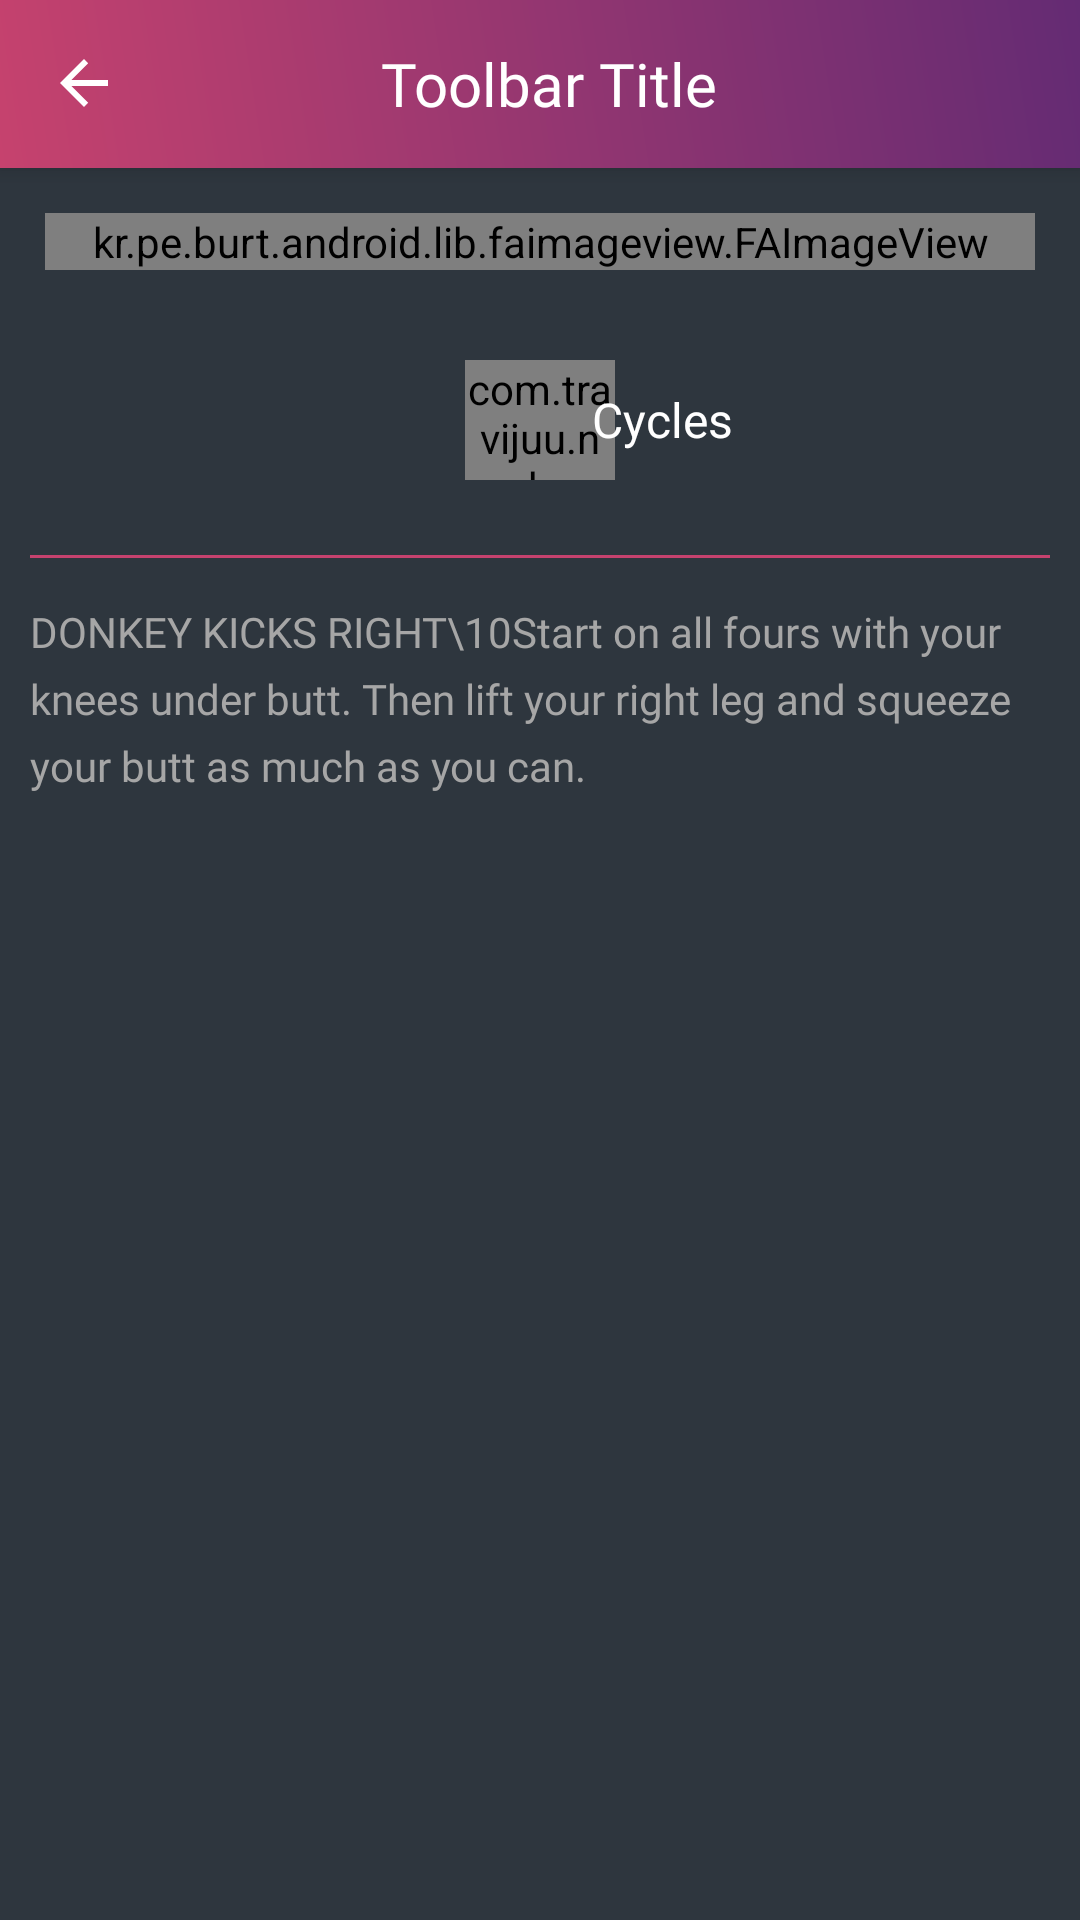

This screen was rendered from an Android layout file. Write that file and the resources it references.
<!-- AndroidManifest.xml: application theme AppTheme -->
<!-- res/layout/exc_details_layout.xml -->
<?xml version="1.0" encoding="utf-8"?>
<androidx.coordinatorlayout.widget.CoordinatorLayout xmlns:android="http://schemas.android.com/apk/res/android"
    xmlns:aapt="http://schemas.android.com/aapt"
    xmlns:app="http://schemas.android.com/apk/res-auto"
    android:layout_width="match_parent"
    android:layout_height="match_parent"
    android:background="@color/dark_color">

    <com.google.android.material.appbar.AppBarLayout
        android:id="@+id/exc_details_layout_appBarLayout"
        android:layout_width="match_parent"
        android:background="@drawable/a1_grad"
        android:layout_height="wrap_content">

        <androidx.appcompat.widget.Toolbar
            android:id="@+id/exc_details_layout_mtoolbar"
            android:layout_width="match_parent"
            android:layout_height="wrap_content"
            android:minHeight="55dp"
            android:theme="@style/myToolbarTheme"
            app:navigationIcon="?attr/homeAsUpIndicator">

            <TextView
                android:id="@+id/exc_details_layout_toolbar_title"
                android:layout_width="match_parent"
                android:layout_height="wrap_content"
                android:layout_gravity="start"
                android:gravity="center"
                android:layout_marginRight="50dp"
                android:fontFamily="@font/roboto_black"
                android:text="Toolbar Title"
                android:singleLine="true"
                android:textColor="@color/white"
                android:textSize="20dp" />
        </androidx.appcompat.widget.Toolbar>
    </com.google.android.material.appbar.AppBarLayout>

    <ScrollView
        android:layout_width="match_parent"
        android:layout_height="wrap_content"
        android:scrollbars="none"
        app:layout_behavior="com.google.android.material.appbar.AppBarLayout$ScrollingViewBehavior">

        <RelativeLayout
            android:layout_width="match_parent"
            android:layout_height="match_parent">

            <RelativeLayout
                android:id="@+id/fff"
                android:layout_margin="15dp"
                android:layout_width="match_parent"
                android:background="@drawable/corner1"
                android:layout_height="wrap_content">

                <kr.pe.burt.android.lib.faimageview.FAImageView
                    android:id="@+id/animation_exDetail"
                    android:layout_width="match_parent"
                    android:layout_height="match_parent"
                    android:layout_alignParentTop="true"
                    />
            </RelativeLayout>



            <com.travijuu.numberpicker.library.NumberPicker
                android:id="@+id/number_picker"
                android:layout_width="50dp"
                android:layout_height="40dp"
                android:layout_below="@+id/fff"
                android:layout_centerHorizontal="true"
                android:layout_marginTop="15dp"
                android:layout_marginBottom="5dp"
                app:custom_layout="@layout/number_picker_custom_layout"
                app:focusable="false"
                app:max="10"
                app:min="0"
                app:unit="1"
                app:value="-5" />

            <TextView
                android:id="@+id/numberpicker_cycles"
                android:layout_width="wrap_content"
                android:layout_height="wrap_content"
                android:layout_above="@+id/rtrt"
                android:layout_marginStart="-8dp"
                android:layout_below="@+id/fff"
                android:layout_centerHorizontal="true"
                android:layout_marginLeft="10dp"
                android:layout_marginBottom="5dp"
                android:textColor="@color/white"
                android:layout_centerInParent="true"
                android:layout_marginTop="15dp"
                android:layout_toRightOf="@+id/number_picker"
                android:gravity="center"
                android:text="Cycles"
                android:textSize="16dp" />


            <RelativeLayout
                android:id="@+id/rtrt"
                android:layout_width="match_parent"
                android:layout_height="1dp"
                android:layout_marginLeft="10dp"
                android:layout_marginTop="20dp"
                android:layout_marginRight="10dp"
                android:layout_below="@+id/number_picker"
                android:background="@color/colorPrimary"/>

            <TextView
                android:id="@+id/description_exDetail"
                android:layout_width="wrap_content"
                android:layout_height="wrap_content"
                android:layout_below="@+id/rtrt"
                android:layout_centerInParent="true"
                android:layout_marginTop="15dp"
                android:fontFamily="@font/robotomedium"
                android:lineSpacingExtra="6dp"
                android:paddingLeft="10dp"
                android:paddingRight="10dp"
                android:text="DONKEY KICKS RIGHT\10Start on all fours with your knees under butt. Then lift your right leg and squeeze your butt as much as you can."
                android:textColor="#a6a6a6"
                android:textSize="14dp" />

            <LinearLayout
                android:id="@+id/nativeAdContainer"
                android:layout_width="match_parent"
                android:layout_height="wrap_content"
                android:layout_below="@+id/description_exDetail"
                android:layout_marginTop="15dp"
                android:background="@drawable/shape_roundedwhite"
                android:orientation="vertical"
                android:paddingTop="3dp"
                android:paddingBottom="0dp"
                android:visibility="gone" />
        </RelativeLayout>
    </ScrollView>
</androidx.coordinatorlayout.widget.CoordinatorLayout>
<!-- res/layout/number_picker_custom_layout.xml (included above) -->
<?xml version="1.0" encoding="utf-8"?>
<LinearLayout xmlns:android="http://schemas.android.com/apk/res/android"
    xmlns:aapt="http://schemas.android.com/aapt"
    xmlns:app="http://schemas.android.com/apk/res-auto"
    android:layout_width="130dp"
    android:layout_height="40dp"
    android:orientation="horizontal">

    <Button
        android:id="@+id/decrement"
        android:layout_width="30dp"
        android:visibility="gone"
        android:layout_height="match_parent"
        android:background="@drawable/a3_grad"
        android:padding="0dp"
        android:text="—"
        android:textColor="@color/dark_color"
        android:textSize="16dp"
        android:textStyle="bold" />

    <EditText
        android:id="@+id/display"
        android:layout_width="50dp"
        android:layout_height="match_parent"
        android:background="@color/dark_color"
        android:gravity="center"
        android:inputType="number"
        android:text="1 s"
        android:textColor="@color/white"
        android:textSize="16dp" />

    <Button
        android:id="@+id/increment"
        android:layout_width="30dp"
        android:visibility="gone"
        android:layout_height="match_parent"
        android:background="@drawable/a3_grad"
        android:padding="0dp"
        android:text="+"
        android:textColor="@color/white"
        android:textSize="16dp" />
</LinearLayout>
<!-- resources referenced by this layout -->
<resources>
  <color name="colorPrimary">#C6426E</color>
  <color name="dark_color">#2E363E</color>
  <color name="white">#ffffffff</color>
  <!-- drawable a1_grad (drawable) -->
  <?xml version="1.0" encoding="utf-8"?>
  <shape xmlns:android="http://schemas.android.com/apk/res/android">
      <gradient
          android:angle="225"
          android:startColor="#642B73"
          android:endColor="#C6426E"/>
  
  
  </shape>
  <!-- drawable a3_grad (drawable) -->
  <?xml version="1.0" encoding="utf-8"?>
  <shape xmlns:android="http://schemas.android.com/apk/res/android">
      <gradient
          android:angle="225"
          android:endColor="#C6426E"
          android:startColor="#642B73" />
  
      <corners android:radius="200dp"/>
      
  </shape>
  <style name="myToolbarTheme" parent="@style/ThemeOverlay.AppCompat.Dark.ActionBar">
          <item name="colorControlNormal">@color/white</item>
      </style>
  <style name="AppTheme" parent="@style/Theme.AppCompat.Light.NoActionBar">
          <item name="colorAccent">@color/colorAccent</item>
          <item name="colorControlHighlight">@color/colorPrimaryRipple</item>
          <item name="colorPrimary">@color/colorPrimary</item>
          <item name="colorPrimaryDark">@color/colorPrimaryDark</item>
          <item name="drawerArrowStyle">@style/DrawerArrowStyle</item>
      </style>
  <color name="colorAccent">#C6426E</color>
  <color name="colorPrimaryRipple">#423f51b5</color>
  <color name="colorPrimaryDark">#AE3A61</color>
  <style name="DrawerArrowStyle" parent="@style/Widget.AppCompat.DrawerArrowToggle">
          <item name="color">@color/mainactivity_text</item>
          <item name="spinBars">true</item>
      </style>
  <color name="mainactivity_text">#ff3c494f</color>
</resources>
